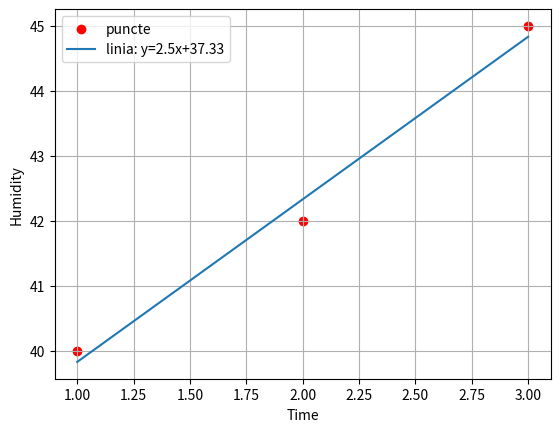

Write Python code to recreate this figure.
import numpy as np
import matplotlib.pyplot as plt

x = np.array([1, 2, 3])
y = np.array([40, 42, 45])

A = np.array([[1, 1], 
              [2, 1], 
              [3, 1]])
Y = y.reshape(-1, 1)

theta = np.linalg.lstsq(A, Y, rcond=None)[0]
a = theta[0][0]
b = theta[1][0]

print(f"Results: a = {a:.2f}, b = {b:.2f}")

plt.scatter(x, y, color='red', label='puncte')
plt.plot(x, a*x + b, label=f'linia: y={a:.1f}x+{b:.2f}')
plt.xlabel('Time')
plt.ylabel('Humidity')
plt.legend()
plt.grid(True)
plt.show()
